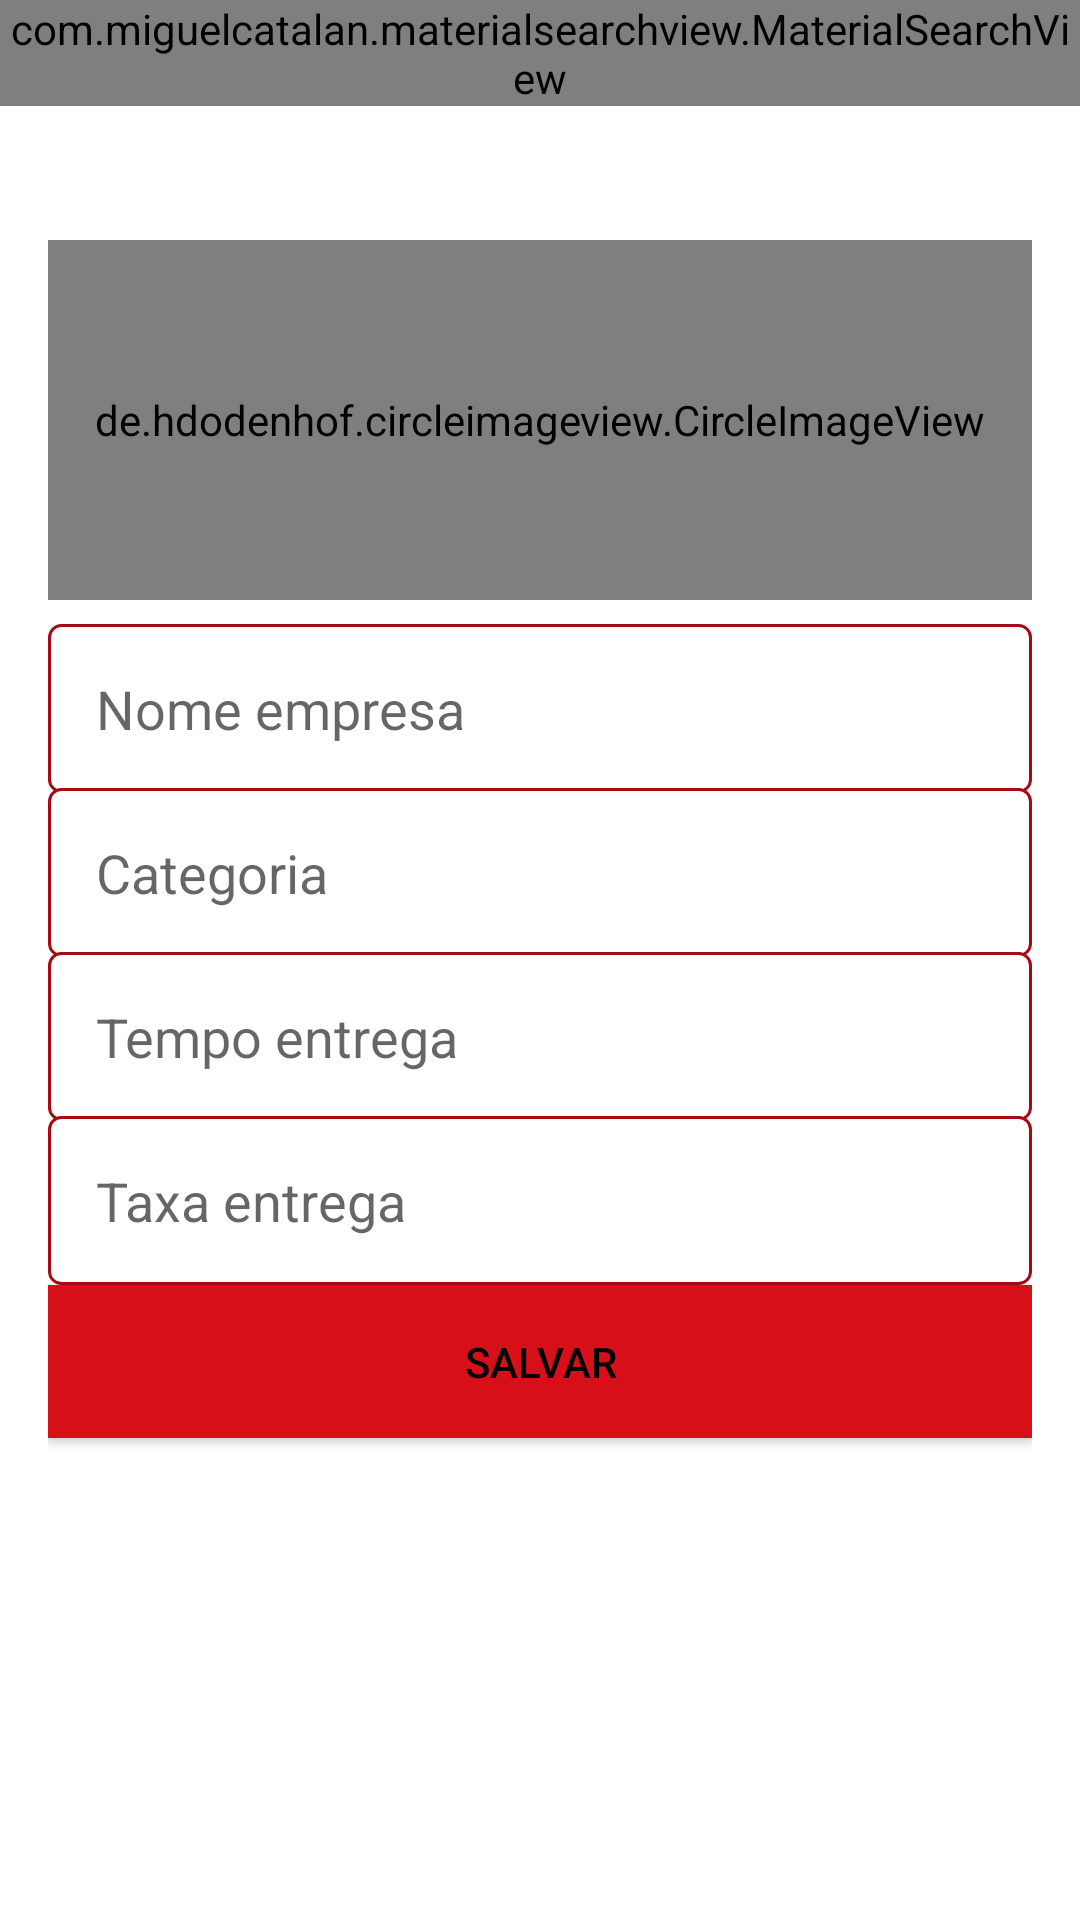

Reconstruct the res/layout file that produces this screen, plus the resources it refers to.
<!-- AndroidManifest.xml: application theme Theme.IFome -->
<!-- res/layout/activity_configuracoes_empresa.xml -->
<?xml version="1.0" encoding="utf-8"?>
<LinearLayout xmlns:android="http://schemas.android.com/apk/res/android"
    xmlns:app="http://schemas.android.com/apk/res-auto"
    xmlns:tools="http://schemas.android.com/tools"
    android:layout_width="match_parent"
    android:layout_height="match_parent"
    android:orientation="vertical"
    tools:context=".files.activity.ConfiguracoesEmpresaActivity">

    <include
        layout="@layout/toolbar"
        android:layout_width="match_parent"
        android:layout_height="wrap_content" />

    <LinearLayout
        android:layout_width="match_parent"
        android:layout_height="match_parent"
        android:orientation="vertical"
        android:padding="16dp">

        <de.hdodenhof.circleimageview.CircleImageView
            android:id="@+id/imagePerfilEmpresa"
            android:layout_width="match_parent"
            android:layout_height="120dp"
            android:layout_marginBottom="8dp"
            android:layout_marginTop="8dp"
            android:src="@drawable/perfil" />

        <EditText
            android:id="@+id/editEmpresaNome"
            android:layout_width="match_parent"
            android:layout_height="wrap_content"
            android:background="@drawable/bg_edit_text"
            android:ems="10"
            android:hint="Nome empresa"
            android:inputType="text"
            android:padding="16dp" />

        <EditText
            android:id="@+id/editEmpresaCategoria"
            android:layout_width="match_parent"
            android:layout_height="wrap_content"
            android:layout_marginTop="-2dp"
            android:background="@drawable/bg_edit_text"
            android:ems="10"
            android:hint="Categoria"
            android:inputType="text"
            android:padding="16dp" />

        <EditText
            android:id="@+id/editEmpresaTempo"
            android:layout_width="match_parent"
            android:layout_height="wrap_content"
            android:layout_marginTop="-2dp"
            android:background="@drawable/bg_edit_text"
            android:ems="10"
            android:hint="Tempo entrega"
            android:inputType="text"
            android:padding="16dp" />

        <EditText
            android:id="@+id/editEmpresaTaxa"
            android:layout_width="match_parent"
            android:layout_height="wrap_content"
            android:layout_marginTop="-2dp"
            android:background="@drawable/bg_edit_text"
            android:ems="10"
            android:hint="Taxa entrega"
            android:inputType="numberDecimal"
            android:padding="16dp" />

        <Button
            android:id="@+id/buttonAcesso2"
            android:layout_width="match_parent"
            android:layout_height="wrap_content"
            android:background="@color/colorAccent"
            android:backgroundTint="#500606"
            android:backgroundTintMode="add"
            android:onClick="validarDadosEmpresa"
            android:padding="16dp"
            android:text="Salvar"
            android:textColor="@color/black"
            android:theme="@style/botaoPadrao" />

    </LinearLayout>


</LinearLayout>
<!-- res/layout/toolbar.xml (included above) -->
<?xml version="1.0" encoding="utf-8"?>
<FrameLayout xmlns:android="http://schemas.android.com/apk/res/android"
    android:layout_width="match_parent" android:layout_height="match_parent">

    <androidx.appcompat.widget.Toolbar
        android:id="@+id/toolbar"
        android:layout_width="match_parent"
        android:layout_height="wrap_content"
        android:background="?attr/colorPrimary"
        android:minHeight="?attr/actionBarSize"
        android:theme="?attr/actionBarTheme" />

    <com.miguelcatalan.materialsearchview.MaterialSearchView
        android:id="@+id/materialSearchView"
        android:layout_width="match_parent"
        android:layout_height="wrap_content"/>

</FrameLayout>
<!-- resources referenced by this layout -->
<resources>
  <color name="black">#FF000000</color>
  <color name="colorAccent">#870912</color>
  <!-- drawable bg_edit_text (drawable) -->
  <?xml version="1.0" encoding="utf-8"?>
  <shape
      xmlns:android="http://schemas.android.com/apk/res/android"
      android:shape="rectangle">
  
      <solid android:color="#fff"/>
      <stroke android:width="1dp"
          android:color="@color/vermelhoEscuro"/>
      <corners android:radius="4dp"/>
  
  </shape>
  <style name="botaoPadrao" parent="Theme.MaterialComponents.Light">
          <item name="colorControlHighlight">#ff404e</item>
          <item name="colorButtonNormal">@color/colorAccent</item>
          <item name="android:textColor">@color/white</item>
      </style>
  <style name="Theme.IFome" parent="Theme.MaterialComponents.DayNight.NoActionBar">
          
          <item name="colorPrimary">@color/white</item>
          <item name="colorPrimaryDark">#8B1F36</item>
          <item name="colorAccent">#870912</item>
  
  
  
  
  
  
  
  
  
  
      </style>
  <color name="vermelhoEscuro">#a50a15</color>
  <color name="white">#FFFFFFFF</color>
</resources>
